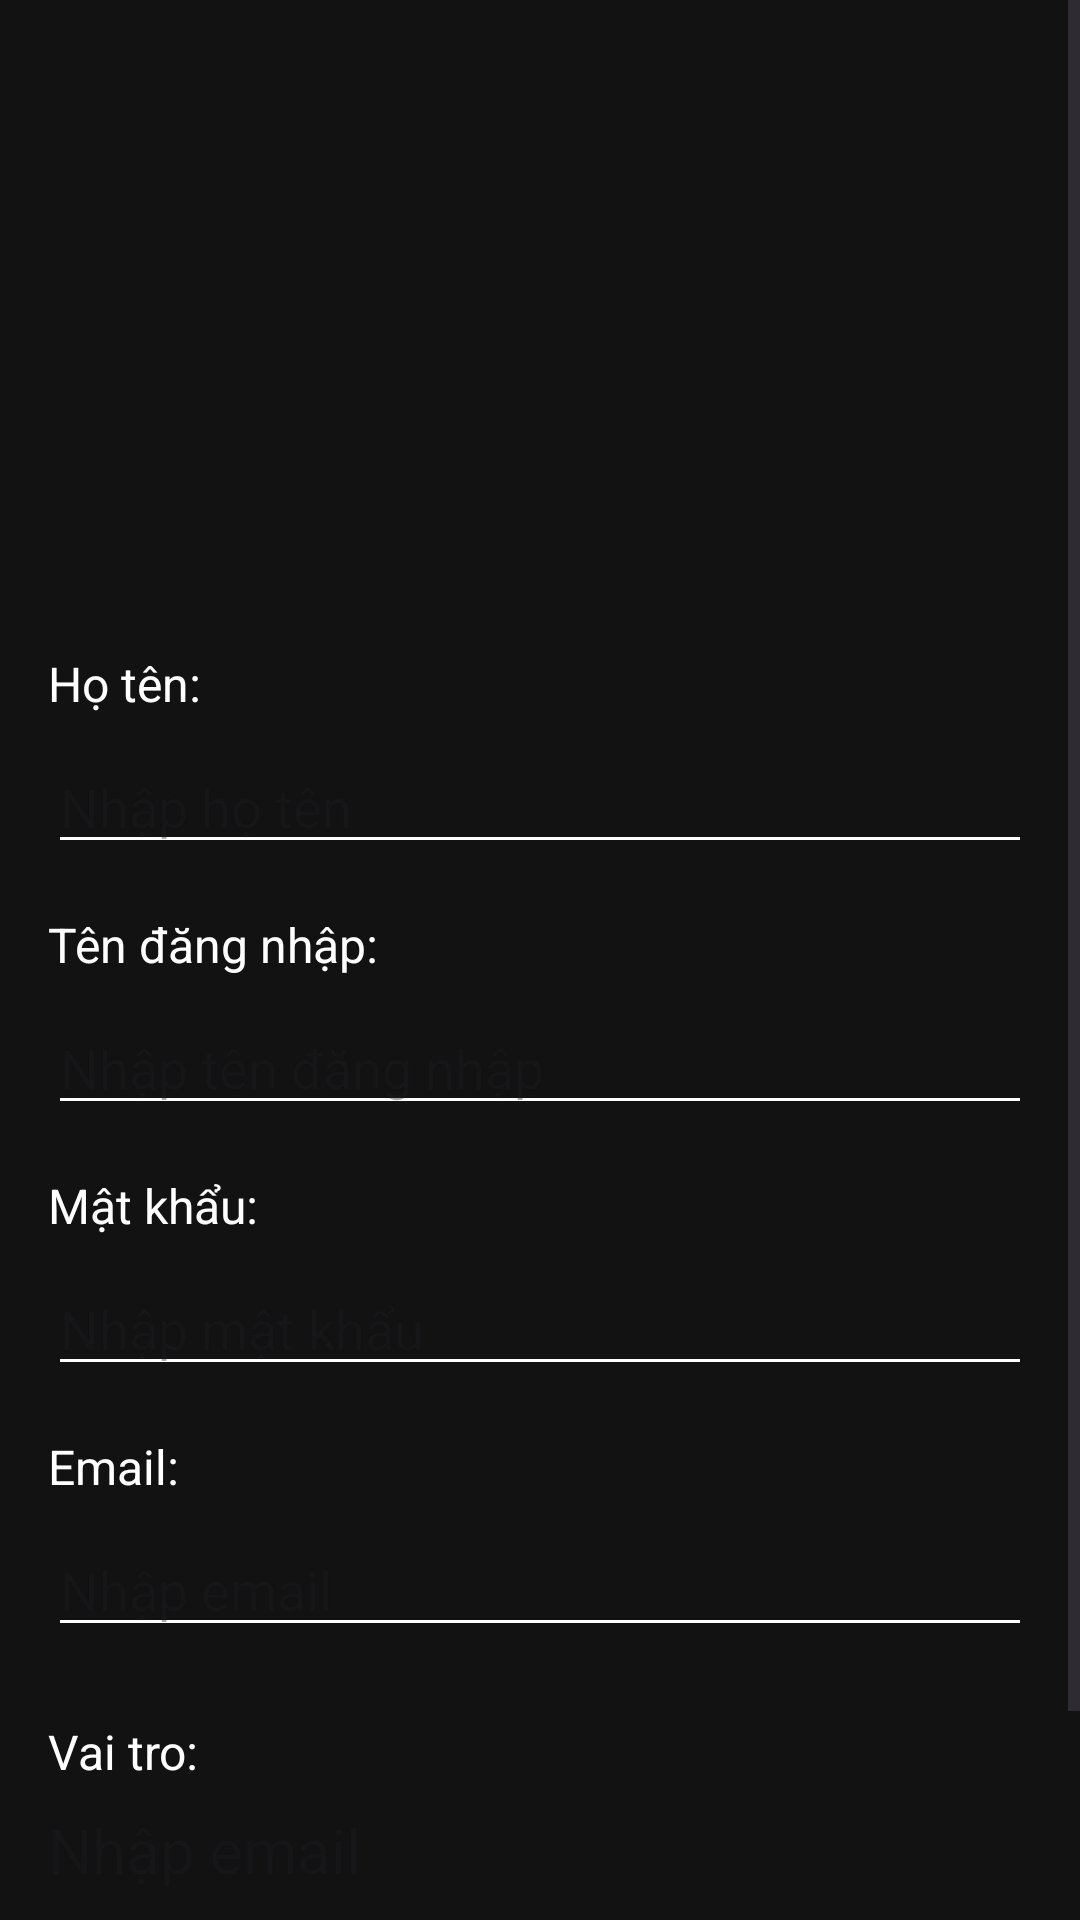

Here is an Android app screen rendered from its layout file. Give the layout XML and the strings, colors and styles it references.
<!-- AndroidManifest.xml: application theme Theme.BaiCuoiKy_Nhom13 -->
<!-- res/layout/activity_edit_profile_admin.xml -->
<?xml version="1.0" encoding="utf-8"?>
<androidx.constraintlayout.widget.ConstraintLayout xmlns:android="http://schemas.android.com/apk/res/android"
    xmlns:app="http://schemas.android.com/apk/res-auto"
    xmlns:tools="http://schemas.android.com/tools"
    android:id="@+id/main"
    android:layout_width="match_parent"
    android:layout_height="match_parent"
    android:background="#121212"
    tools:context=".Activity.EditProfileAdminActivity">
    <ScrollView
        android:layout_width="match_parent"
        android:layout_height="match_parent">
        <LinearLayout
            android:layout_width="match_parent"
            android:layout_height="match_parent"
            android:padding="16dp"
            android:orientation="vertical">

            <ImageView
                android:id="@+id/imgBack"
                android:layout_width="35dp"
                android:layout_height="35dp"
                android:src="@drawable/baseline_arrow_back_ios_24"
                android:layout_gravity="start"
                android:layout_marginBottom="16dp"
                android:contentDescription="Quay lại" />
            <ImageView
                android:id="@+id/imgAnhDaiDien"
                android:src="@drawable/user"
                android:layout_gravity="center_horizontal"
                android:layout_width="150dp"
                android:layout_height="150dp"/>

            <TextView
                android:layout_width="wrap_content"
                android:layout_height="wrap_content"
                android:text="Họ tên:"
                android:textColor="#FFFFFF"
                android:textSize="16sp"
                android:layout_marginBottom="8dp"/>

            <EditText
                android:id="@+id/edtTenNguoiDung"
                android:layout_width="match_parent"
                android:layout_height="wrap_content"
                android:hint="Nhập họ tên"
                android:textColor="#FFFFFF"
                android:inputType="text"
                android:backgroundTint="#FFFFFF"
                android:layout_marginBottom="16dp"/>

            <TextView
                android:layout_width="wrap_content"
                android:layout_height="wrap_content"
                android:text="Tên đăng nhập:"
                android:textColor="#FFFFFF"
                android:textSize="16sp"
                android:layout_marginBottom="8dp" />

            <EditText
                android:id="@+id/edtTenDangNhap"
                android:layout_width="match_parent"
                android:layout_height="wrap_content"
                android:hint="Nhập tên đăng nhập"
                android:textColor="#FFFFFF"
                android:inputType="text"
                android:backgroundTint="#FFFFFF"
                android:layout_marginBottom="16dp" />

            <TextView
                android:layout_width="wrap_content"
                android:layout_height="wrap_content"
                android:text="Mật khẩu:"
                android:textColor="#FFFFFF"
                android:textSize="16sp"
                android:layout_marginBottom="8dp"/>

            <EditText
                android:id="@+id/edtMatKhau"
                android:layout_width="match_parent"
                android:layout_height="wrap_content"
                android:hint="Nhập mật khẩu"
                android:textColor="#FFFFFF"
                android:backgroundTint="#FFFFFF"
                android:layout_marginBottom="16dp"/>

            <TextView
                android:layout_width="wrap_content"
                android:layout_height="wrap_content"
                android:text="Email:"
                android:textColor="#FFFFFF"
                android:textSize="16sp"
                android:layout_marginBottom="8dp"/>

            <EditText
                android:id="@+id/edtEmail"
                android:layout_width="match_parent"
                android:layout_height="wrap_content"
                android:hint="Nhập email"
                android:textColor="#FFFFFF"
                android:inputType="textEmailAddress"
                android:backgroundTint="#FFFFFF"
                android:layout_marginBottom="24dp"/>
            <TextView
                android:layout_width="wrap_content"
                android:layout_height="wrap_content"
                android:text="Vai tro:"
                android:textColor="#FFFFFF"
                android:textSize="16sp"
                android:layout_marginBottom="8dp"/>

            <TextView
                android:id="@+id/tvVaiTro"
                android:layout_width="match_parent"
                android:layout_height="wrap_content"
                android:hint="Nhập email"
                android:textColor="#FFFFFF"
                android:textSize="10pt"
                android:inputType="textEmailAddress"
                android:backgroundTint="#FFFFFF"
                android:layout_marginBottom="24dp"/>


            <Button
                android:id="@+id/btnLuu"
                android:layout_width="wrap_content"
                android:layout_height="wrap_content"
                android:text="Lưu"
                android:backgroundTint="#333333"
                android:textColor="#FFFFFF"/>

        </LinearLayout>
    </ScrollView>

</androidx.constraintlayout.widget.ConstraintLayout>
<!-- resources referenced by this layout -->
<resources>
  <style name="Theme.BaiCuoiKy_Nhom13" parent="Base.Theme.BaiCuoiKy_Nhom13" />
  <style name="Base.Theme.BaiCuoiKy_Nhom13" parent="Theme.Material3.DayNight.NoActionBar">
          
          
      </style>
</resources>
